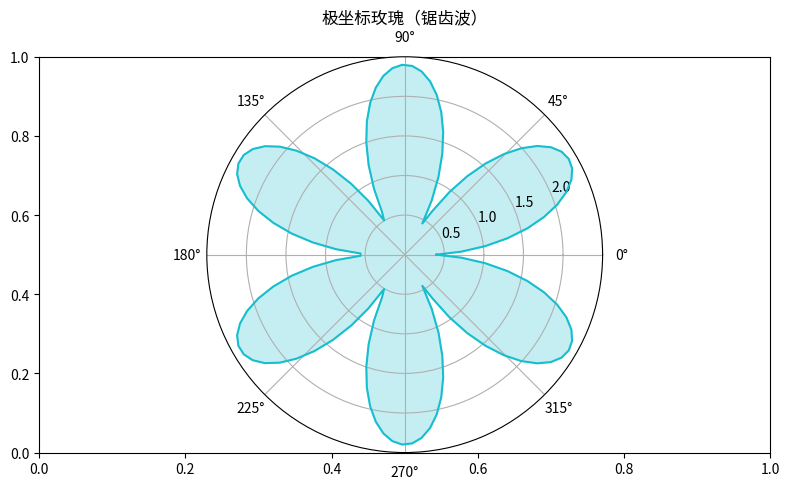

Python code for this plot:
"""极坐标玫瑰（锯齿波）
数据可视化示例（matplotlib）。极坐标花瓣能量图。
运行后在当前目录生成 'viz_polar_d9'_preview.png。
"""
import matplotlib
matplotlib.use("Agg")
import matplotlib.pyplot as plt
import numpy as np

rng = np.random.default_rng(15)
fig, ax = plt.subplots(figsize=(8, 5))
theta = np.linspace(0, 2 * np.pi, 120)
r = np.abs(np.sin(3 * theta)) * 2 + 0.4
ax = fig.add_subplot(111, projection='polar')
ax.plot(theta, r, color='tab:cyan')
ax.fill(theta, r, alpha=0.25, color='tab:cyan')
ax.set_title("极坐标玫瑰（锯齿波）")
plt.tight_layout()
plt.savefig("'viz_polar_d9'_preview.png", dpi=110)
print("已生成 'viz_polar_d9'_preview.png")
